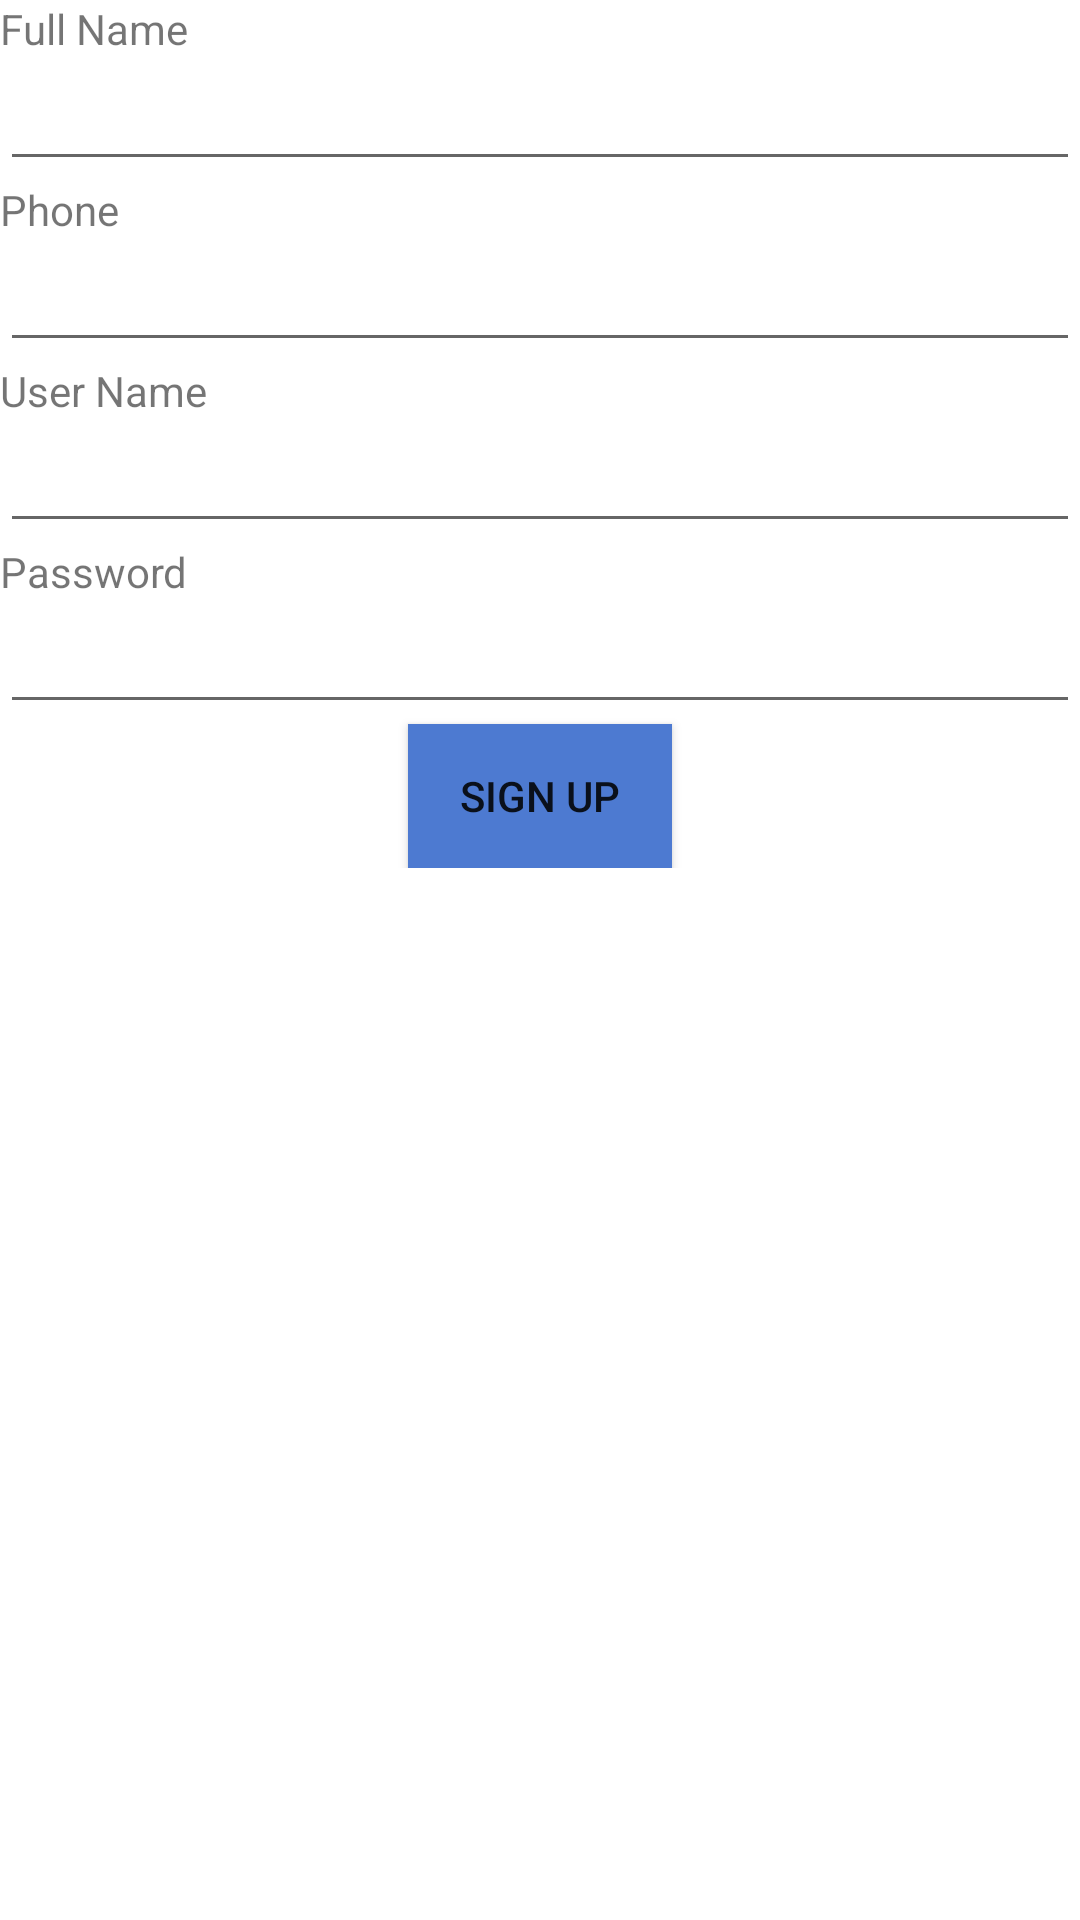

Here is an Android app screen rendered from its layout file. Give the layout XML and the strings, colors and styles it references.
<!-- AndroidManifest.xml: application theme Theme.Mobile_labs_20521669 -->
<!-- res/layout/sign_up_activity.xml -->
<?xml version="1.0" encoding="utf-8"?>
<androidx.constraintlayout.widget.ConstraintLayout xmlns:android="http://schemas.android.com/apk/res/android"
    xmlns:tools="http://schemas.android.com/tools"
    android:layout_width="match_parent"
    android:layout_height="match_parent">

    <LinearLayout
        android:layout_width="match_parent"
        android:layout_height="wrap_content"
        android:orientation="vertical"
        tools:ignore="MissingConstraints">

        <TextView
            android:id="@+id/fullNameTextView"
            android:layout_width="match_parent"
            android:layout_height="wrap_content"
            android:text="Full Name" />

        <EditText
            android:id="@+id/input_full_name"
            android:layout_width="match_parent"
            android:layout_height="wrap_content"
            android:ems="10"
            android:inputType="textShortMessage|textCapWords" />

        <TextView
            android:id="@+id/phoneTextView"
            android:layout_width="match_parent"
            android:layout_height="wrap_content"
            android:text="Phone" />

        <EditText
            android:id="@+id/input_phone"
            android:layout_width="match_parent"
            android:layout_height="wrap_content"
            android:ems="10"
            android:inputType="textShortMessage|textCapWords" />

        <TextView
            android:id="@+id/userNameTextView"
            android:layout_width="match_parent"
            android:layout_height="wrap_content"
            android:text="User Name" />
        <EditText
            android:id="@+id/input_user_name"
            android:layout_width="match_parent"
            android:layout_height="wrap_content"
            android:ems="10"
            android:inputType="textShortMessage|textCapWords" />

        <TextView
            android:id="@+id/passordTextView"
            android:layout_width="match_parent"
            android:layout_height="wrap_content"
            android:text="Password" />
        <EditText
            android:id="@+id/input_password"
            android:layout_width="match_parent"
            android:layout_height="wrap_content"
            android:ems="10"
            android:inputType="textShortMessage|textCapWords" />

        <Button
            android:id="@+id/btn_sign_in"
            android:layout_width="wrap_content"
            android:layout_height="wrap_content"
            android:layout_gravity="center"
            android:background="#4D7AD1"
            android:text="Sign Up" />
    </LinearLayout>
</androidx.constraintlayout.widget.ConstraintLayout>
<!-- resources referenced by this layout -->
<resources>
  <style name="Theme.Mobile_labs_20521669" parent="Theme.MaterialComponents.DayNight.DarkActionBar">
          
          <item name="colorPrimary">@color/purple_500</item>
          <item name="colorPrimaryVariant">@color/purple_700</item>
          <item name="colorOnPrimary">@color/white</item>
          
          <item name="colorSecondary">@color/teal_200</item>
          <item name="colorSecondaryVariant">@color/teal_700</item>
          <item name="colorOnSecondary">@color/black</item>
          
          <item name="android:statusBarColor">?attr/colorPrimaryVariant</item>
          
      </style>
  <!-- not gathered from this repository: default colours our renderer supplied (Android Studio template values) -->
  <color name="purple_500">#FF6200EE</color>
  <color name="purple_700">#FF3700B3</color>
  <color name="teal_200">#FF03DAC5</color>
  <color name="teal_700">#FF018786</color>
  <color name="black">#FF000000</color>
  <color name="white">#FFFFFFFF</color>
</resources>
